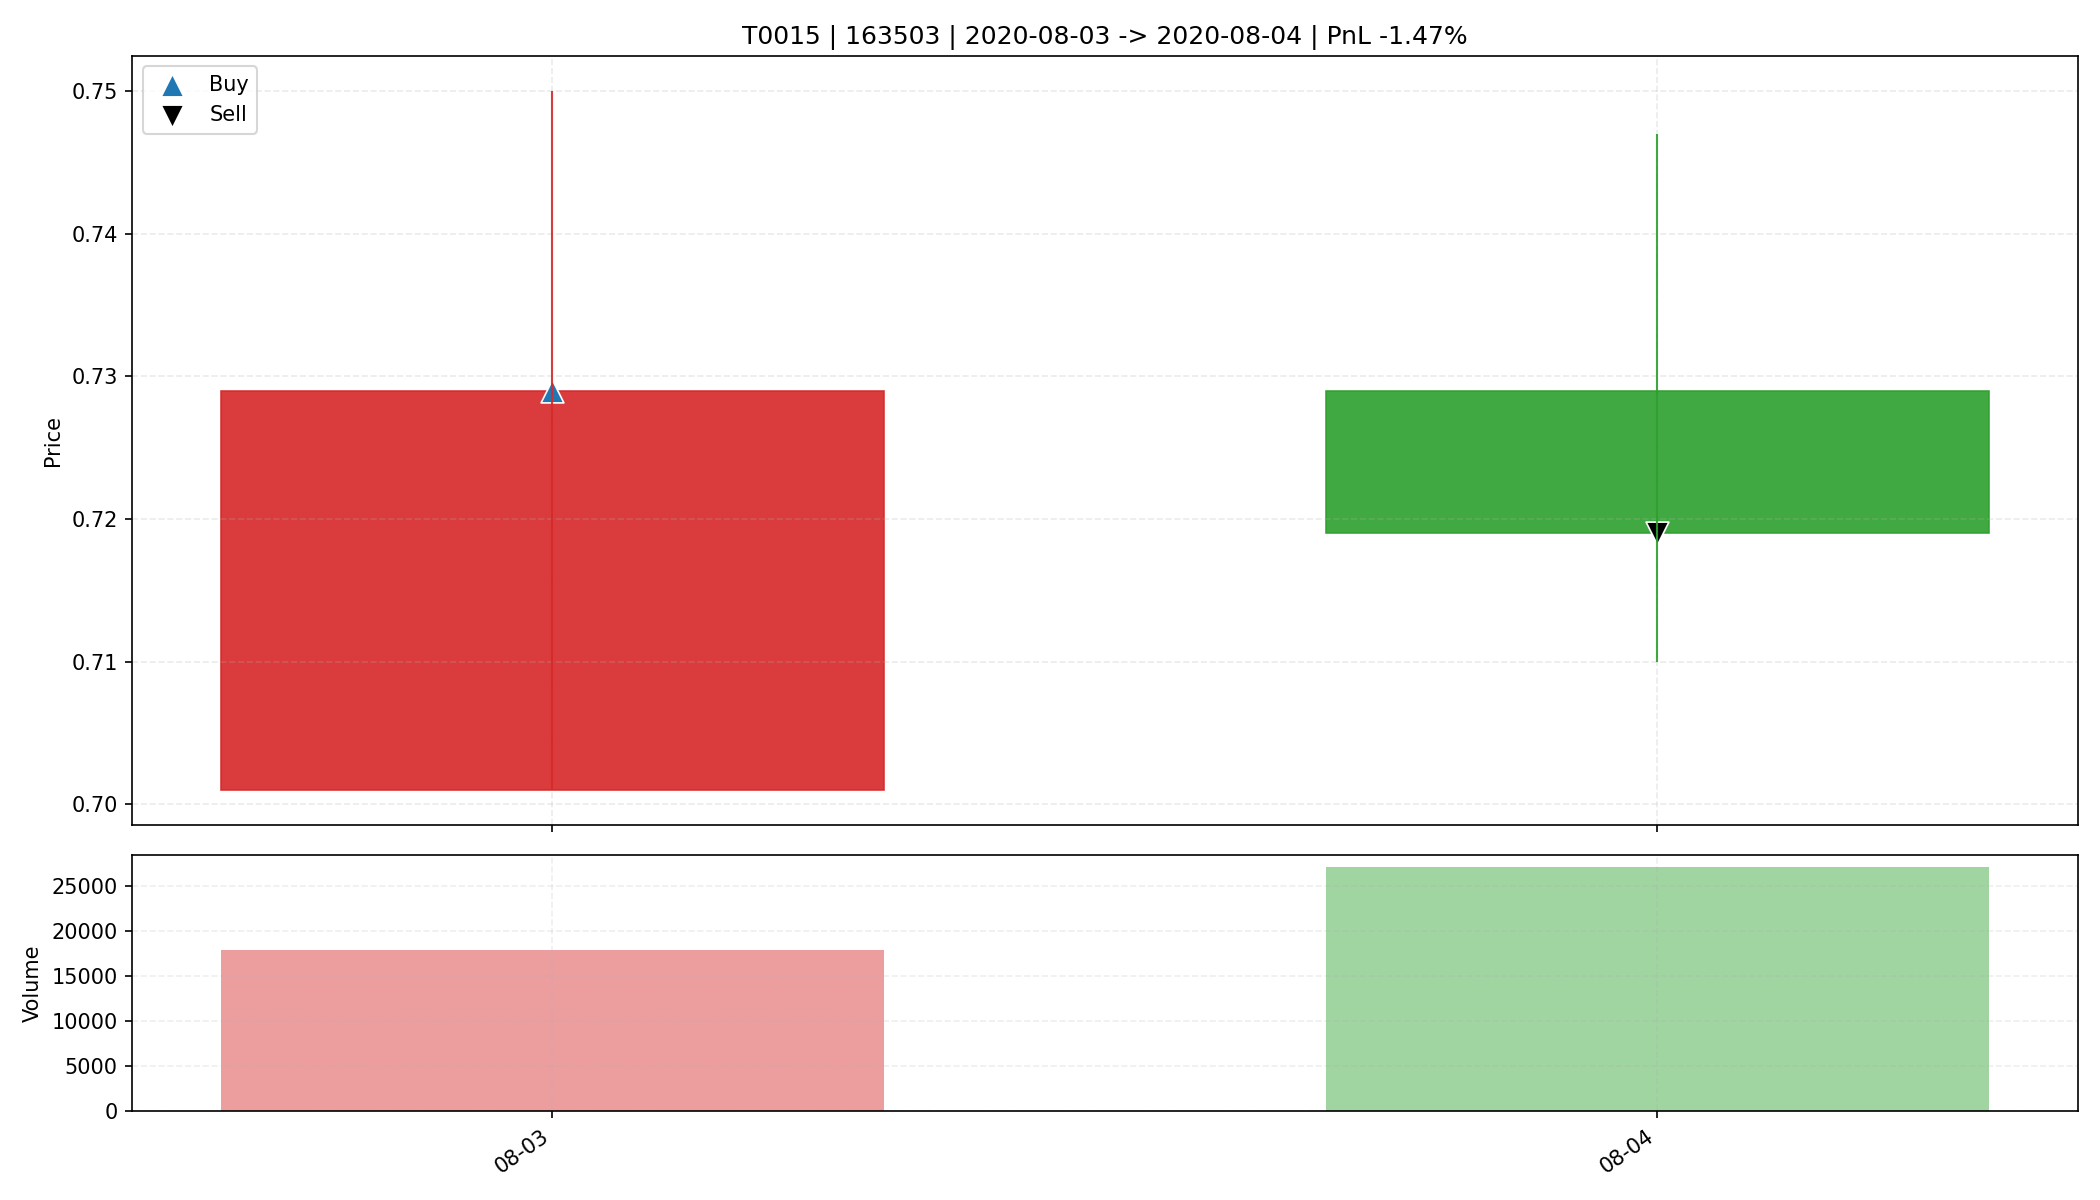

The file beside this chart, header and first rows:
date, open, high, low, close, amount, volume, trade_id, code, buy_date, sell_date, buy_price, sell_price, matched_shares, buy_reason, sell_reason, sell_profit_pct, sell_hold_days, is_buy_day, is_sell_day, holding_day_index
2020-08-03, 0.701, 0.75, 0.701, 0.729, 1287982, 17838, T0015, 163503, 2020-08-03, 2020-08-04, 0.729, 0.719, 19900, 前10日振幅9.9%, 阳线涨幅4.0%, 突破均线, 温和放量1.6倍, MA…, 主动止盈半仓-放量滞涨(涨幅-1.37%<1.00%, 量比前5日均量2.42>…, -1.47, 1.0, True, False, 0
2020-08-04, 0.729, 0.747, 0.71, 0.719, 1949918, 27051, T0015, 163503, 2020-08-03, 2020-08-04, 0.729, 0.719, 19900, 前10日振幅9.9%, 阳线涨幅4.0%, 突破均线, 温和放量1.6倍, MA…, 主动止盈半仓-放量滞涨(涨幅-1.37%<1.00%, 量比前5日均量2.42>…, -1.47, 1.0, False, True, 1
